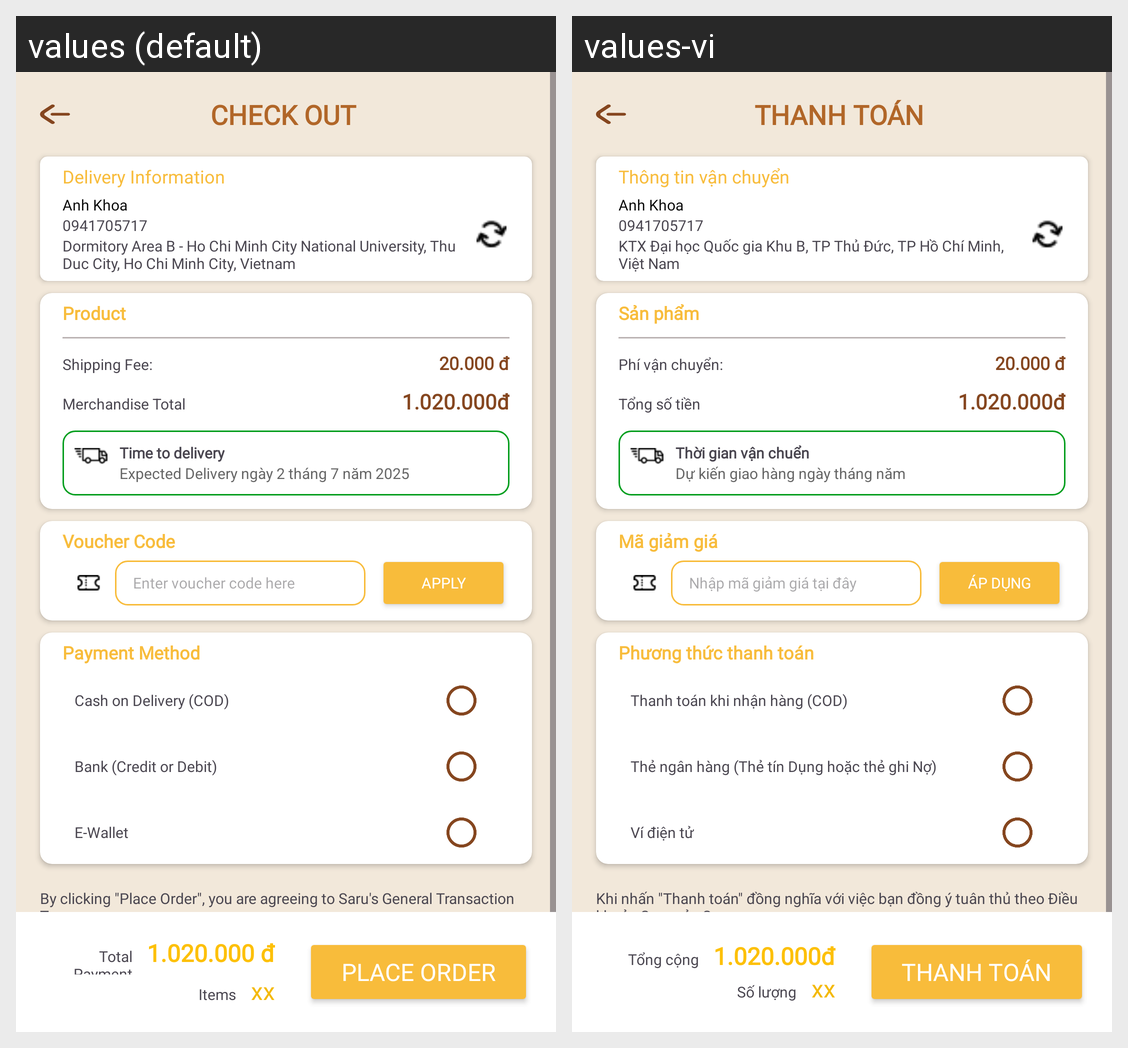

Locale-by-locale string values for the Android screen shown in this grid:
Android screen res/layout/activity_transaction_checkout.xml rendered under 2 locales, left to right: values (default), values-vi. Device: Nexus 5 (rendered at 1080×1920; each locale shown at half size, 540×960, under a caption strip naming it); theme Theme.Client_app.
Strings drawn on this screen, with the default value and each locale's value (text and hints the layout hard-codes, and strings that could not be matched under every locale, appear in the picture but are not listed):

title_transaction_checkout
  values: CHECK OUT
  values-vi: THANH TOÁN

title_delivery_information
  values: Delivery Information
  values-vi: Thông tin vận chuyển

title_customer_name
  values: Anh Khoa
  values-vi: Anh Khoa

title_customer_phone_number
  values: 0941705717
  values-vi: 0941705717

title_customer_address
  values: Dormitory Area B - Ho Chi Minh City National University, Thu Duc City, Ho Chi Minh City, Vietnam
  values-vi: KTX Đại học Quốc gia Khu B, TP Thủ Đức, TP Hồ Chí Minh, Việt Nam

title_product
  values: Product
  values-vi: Sản phẩm

title_shipping_fee
  values: Shipping Fee:
  values-vi: Phí vận chuyển:

title_shipping_fee_price
  values: 20.000 đ
  values-vi: 20.000 đ

title_merchandise_total
  values: Merchandise Total
  values-vi: Tổng số tiền

title_merchandise_total_price
  values: 1.020.000đ
  values-vi: 1.020.000đ

title_delivery_time
  values: Time to delivery
  values-vi: Thời gian vận chuển

title_expected_delivery
  values: Expected Delivery ngày 2 tháng 7 năm 2025
  values-vi: Dự kiến giao hàng ngày tháng năm

title_voucher_code
  values: Voucher Code
  values-vi: Mã giảm giá

title_voucher_code_hint
  values: Enter voucher code here
  values-vi: Nhập mã giảm giá tại đây

title_voucher_apply
  values: Apply
  values-vi: Áp dụng

title_payment_method
  values: Payment Method
  values-vi: Phương thức thanh toán

title_cash_on_delivery
  values: Cash on Delivery (COD)
  values-vi: Thanh toán khi nhận hàng (COD)

title_bank
  values: Bank (Credit or Debit)
  values-vi: Thẻ ngân hàng (Thẻ tín Dụng hoặc thẻ ghi Nợ)

title_ewallet
  values: E-Wallet
  values-vi: Ví điện tử

title_transaction_term
  values: By clicking "Place Order", you are agreeing to Saru's General Transaction Term 
  values-vi: Khi nhấn "Thanh toán" đồng nghĩa với việc bạn đồng ý tuân thủ theo Điều khoản Saru của Saru

title_total_payment
  values: Total Payment
  values-vi: Tổng cộng

title_total_price
  values: 1.020.000 đ
  values-vi: 1.020.000đ

title_item_quantity
  values: Items
  values-vi: Số lượng

title_total_item
  values: xx
  values-vi: xx

title_place_order
  values: Place Order
  values-vi: Thanh toán
